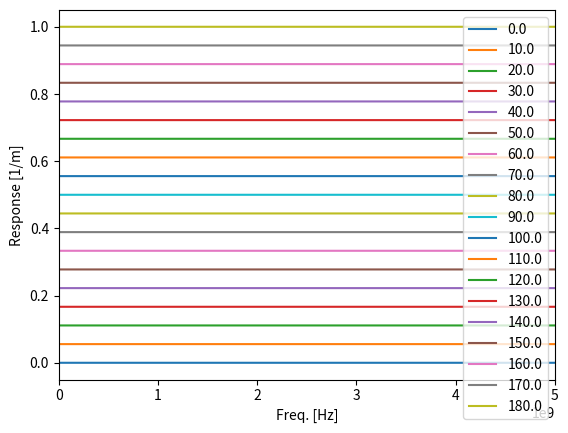

This chart was generated by the following Python code:
import numpy as np
import matplotlib.pyplot as plt

response_freqs = [float(i) * 2.92968750e+06 for i in range(2**14 + 1)]
response_angs = np.arange(0, 190, 10).astype(float)
response_vs_angle = np.array([np.zeros(2**14 + 1) for i in range(len(response_angs))])

for i in range(len(response_vs_angle)):
    for j in range(len(response_freqs)):
        response_vs_angle[i][j] = i * 10.0 / 180.0

np.savez("upsampled_sim_response_calibration", response_angs=response_angs, response_freqs=response_freqs, response_vs_angle=response_vs_angle)

for i in range(len(response_vs_angle)):
    plt.plot(response_freqs, response_vs_angle[i], label=response_angs[i])
plt.legend()
plt.xlabel("Freq. [Hz]")
plt.ylabel("Response [1/m]")
plt.xlim(0, 5e9)
plt.show()
